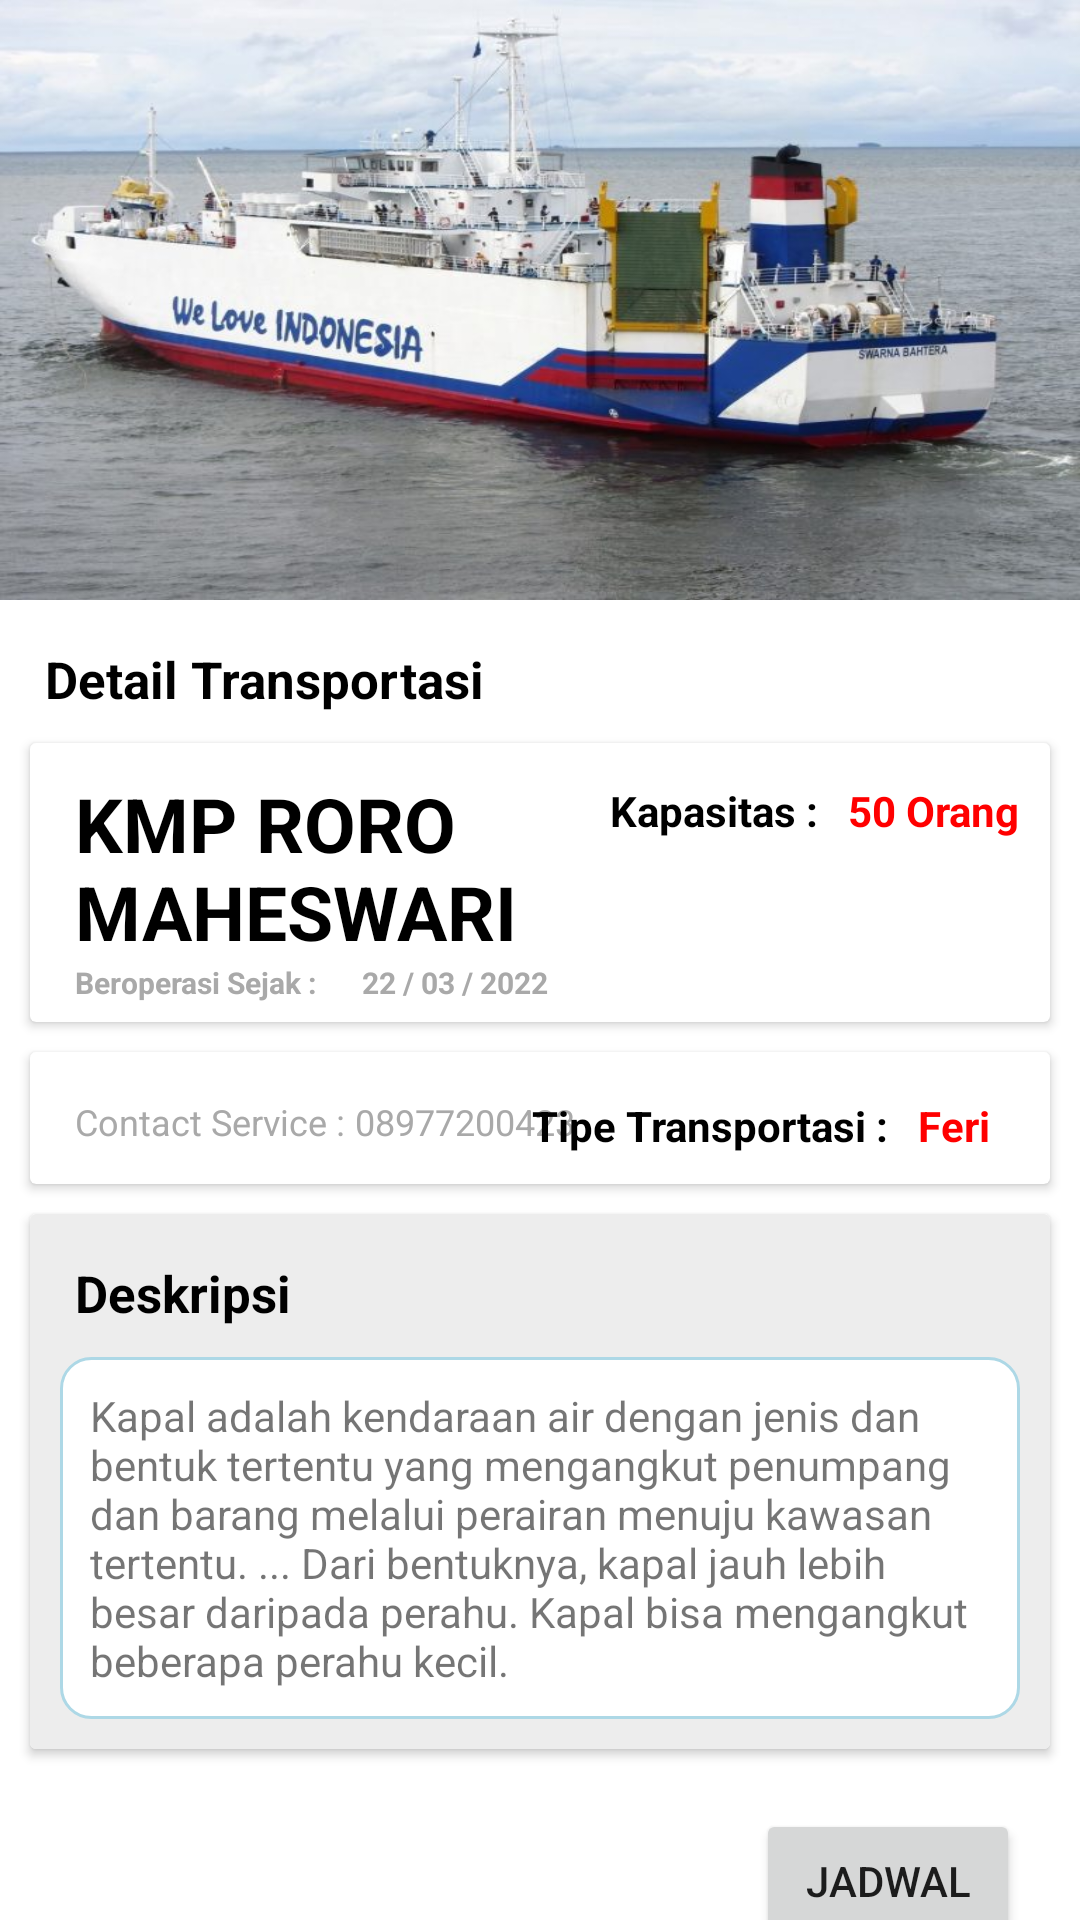

Write the Android layout XML for this screen, with the resource values it uses.
<!-- AndroidManifest.xml: application theme Theme.EZKapal -->
<!-- res/layout/activity_info_kapal.xml -->
<?xml version="1.0" encoding="utf-8"?>
<androidx.constraintlayout.widget.ConstraintLayout xmlns:android="http://schemas.android.com/apk/res/android"
    xmlns:app="http://schemas.android.com/apk/res-auto"
    xmlns:tools="http://schemas.android.com/tools"
    android:layout_width="match_parent"
    android:layout_height="match_parent"
    tools:context=".Activity.InfoKapal">

    <ImageView
        android:id="@+id/kapal_image"
        android:layout_width="match_parent"
        android:layout_height="200dp"
        android:scaleType="fitXY"
        android:src="@drawable/roro"
        app:layout_constraintStart_toStartOf="parent"
        app:layout_constraintTop_toTopOf="parent" />

    <ScrollView
        android:layout_width="match_parent"
        android:layout_height="wrap_content"
        app:layout_constraintStart_toStartOf="parent"
        app:layout_constraintTop_toBottomOf="@id/kapal_image">

        <androidx.constraintlayout.widget.ConstraintLayout
            android:layout_width="match_parent"
            android:layout_height="match_parent">

            <TextView
                android:id="@+id/detail_kapal"
                style="@style/PembelianTextPrimary"
                android:layout_width="wrap_content"
                android:layout_height="wrap_content"
                android:layout_margin="15dp"
                android:text="Detail Transportasi"
                app:layout_constraintStart_toStartOf="parent"
                app:layout_constraintTop_toTopOf="parent" />

            <androidx.cardview.widget.CardView
                android:id="@+id/first_card"
                android:layout_width="match_parent"
                android:layout_height="wrap_content"
                android:layout_margin="10dp"
                app:layout_constraintStart_toStartOf="parent"
                app:layout_constraintTop_toBottomOf="@+id/detail_kapal">

                <androidx.constraintlayout.widget.ConstraintLayout
                    android:layout_width="match_parent"
                    android:layout_height="match_parent">

                    <androidx.constraintlayout.widget.ConstraintLayout
                        android:id="@+id/mTop_Detail"
                        android:layout_width="match_parent"
                        android:layout_height="wrap_content"
                        app:layout_constraintStart_toStartOf="parent"
                        app:layout_constraintTop_toTopOf="parent">

                        <TextView
                            android:id="@+id/nama_kapal"
                            style="@style/PembelianTextSecondary"
                            android:layout_width="220dp"
                            android:layout_height="wrap_content"
                            android:layout_marginStart="15dp"
                            android:layout_marginTop="10dp"
                            android:text="KMP RORO MAHESWARI"
                            android:textColor="@color/black"
                            android:textSize="25sp"
                            app:layout_constraintStart_toStartOf="parent"
                            app:layout_constraintTop_toTopOf="parent" />

                        <TextView
                            android:id="@+id/beroperasi_sejak_text"
                            style="@style/PembelianTextSecondary"
                            android:layout_width="wrap_content"
                            android:layout_height="20dp"
                            android:layout_marginStart="15dp"
                            android:text="Beroperasi Sejak :"
                            android:textSize="10sp"
                            app:layout_constraintStart_toStartOf="parent"
                            app:layout_constraintTop_toBottomOf="@id/nama_kapal" />

                        <TextView
                            android:id="@+id/beroperasi_sejak"
                            style="@style/PembelianTextSecondary"
                            android:layout_width="120dp"
                            android:layout_height="wrap_content"
                            android:layout_marginStart="15dp"
                            android:text="@string/date"
                            android:textSize="10sp"
                            app:layout_constraintStart_toEndOf="@id/beroperasi_sejak_text"
                            app:layout_constraintTop_toBottomOf="@id/nama_kapal" />

                        <TextView
                            android:id="@+id/kapasitas_text"
                            style="@style/PembelianTextSecondary"
                            android:layout_width="wrap_content"
                            android:layout_height="wrap_content"
                            android:layout_marginTop="13dp"
                            android:layout_marginEnd="10dp"
                            android:text="Kapasitas :"
                            android:textColor="@color/black"
                            app:layout_constraintEnd_toStartOf="@id/kapasitas"
                            app:layout_constraintTop_toTopOf="parent" />

                        <TextView
                            android:id="@+id/kapasitas"
                            style="@style/PembelianTextSecondary"
                            android:layout_width="wrap_content"
                            android:layout_height="wrap_content"
                            android:layout_marginTop="13dp"
                            android:layout_marginEnd="10dp"
                            android:text="50 Orang"
                            android:textColor="@color/red"
                            app:layout_constraintEnd_toEndOf="parent"
                            app:layout_constraintTop_toTopOf="parent" />

                    </androidx.constraintlayout.widget.ConstraintLayout>

                </androidx.constraintlayout.widget.ConstraintLayout>

            </androidx.cardview.widget.CardView>

            <androidx.cardview.widget.CardView
                android:id="@+id/second_card"
                android:layout_width="match_parent"
                android:layout_height="wrap_content"
                android:layout_margin="10dp"
                app:layout_constraintStart_toStartOf="parent"
                app:layout_constraintTop_toBottomOf="@id/first_card">

                <androidx.constraintlayout.widget.ConstraintLayout
                    android:layout_width="match_parent"
                    android:layout_height="match_parent"
                    android:padding="10dp">

                    <TextView
                        android:id="@+id/email_text"
                        style="@style/PembelianTextSecondary"
                        android:layout_width="wrap_content"
                        android:layout_height="wrap_content"
                        android:layout_margin="5dp"
                        android:text="Contact Service : "
                        android:textSize="12sp"
                        android:textStyle="normal"
                        app:layout_constraintStart_toStartOf="parent"
                        app:layout_constraintTop_toTopOf="parent" />

                    <TextView
                        android:id="@+id/email_pemesan"
                        style="@style/PembelianTextSecondary"
                        android:layout_width="wrap_content"
                        android:layout_height="wrap_content"
                        android:layout_marginTop="5dp"
                        android:text="08977200423"
                        android:textSize="12sp"
                        android:textStyle="normal"
                        app:layout_constraintStart_toEndOf="@id/email_text"
                        app:layout_constraintTop_toTopOf="parent" />

                    <TextView
                        android:id="@+id/tipe_kapal_text"
                        style="@style/PembelianTextSecondary"
                        android:layout_width="wrap_content"
                        android:layout_height="wrap_content"
                        android:layout_marginTop="5dp"
                        android:layout_marginEnd="10dp"
                        android:text="Tipe Transportasi :"
                        android:textColor="@color/black"
                        app:layout_constraintEnd_toStartOf="@id/tipe_kapal"
                        app:layout_constraintTop_toTopOf="parent"/>

                    <TextView
                        android:id="@+id/tipe_kapal"
                        style="@style/PembelianTextSecondary"
                        android:layout_width="wrap_content"
                        android:layout_height="wrap_content"
                        android:layout_marginTop="5dp"
                        android:layout_marginEnd="10dp"
                        android:text="Feri"
                        android:textColor="@color/red"
                        app:layout_constraintEnd_toEndOf="parent"
                        app:layout_constraintTop_toTopOf="parent"/>

                </androidx.constraintlayout.widget.ConstraintLayout>
            </androidx.cardview.widget.CardView>

            <androidx.cardview.widget.CardView
                android:id="@+id/third_card"
                android:layout_width="match_parent"
                android:layout_height="wrap_content"
                android:layout_margin="10dp"
                app:layout_constraintStart_toStartOf="parent"
                app:layout_constraintTop_toBottomOf="@id/second_card">

                <androidx.constraintlayout.widget.ConstraintLayout
                    android:layout_width="match_parent"
                    android:layout_height="match_parent"
                    android:padding="10dp"
                    android:background="@color/super_light_grey">

                    <TextView
                        android:id="@+id/deskripsi"
                        style="@style/PembelianTextPrimary"
                        android:layout_width="wrap_content"
                        android:layout_height="wrap_content"
                        android:layout_margin="5dp"
                        android:text="Deskripsi"
                        app:layout_constraintStart_toStartOf="parent"
                        app:layout_constraintTop_toTopOf="parent" />

                    <TextView
                        android:id="@+id/isi_deskripsi"
                        android:layout_width="match_parent"
                        android:layout_height="wrap_content"
                        android:layout_marginTop="10dp"
                        android:background="@drawable/custom_input"
                        android:text="Kapal adalah kendaraan air dengan jenis dan bentuk tertentu yang mengangkut penumpang dan barang melalui perairan menuju kawasan tertentu. ... Dari bentuknya, kapal jauh lebih besar daripada perahu. Kapal bisa mengangkut beberapa perahu kecil."
                        android:gravity="top|left"
                        android:clickable="false"
                        android:paddingHorizontal="10dp"
                        android:paddingVertical="10dp"
                        app:layout_constraintStart_toStartOf="parent"
                        app:layout_constraintTop_toBottomOf="@id/deskripsi" />

                </androidx.constraintlayout.widget.ConstraintLayout>
            </androidx.cardview.widget.CardView>

            <Button
                android:id="@+id/jadwal_kapal_button"
                android:layout_width="wrap_content"
                android:layout_height="wrap_content"
                app:layout_constraintTop_toBottomOf="@id/third_card"
                app:layout_constraintEnd_toEndOf="parent"
                android:layout_margin="20dp"
                android:text="Jadwal"/>

        </androidx.constraintlayout.widget.ConstraintLayout>
    </ScrollView>

</androidx.constraintlayout.widget.ConstraintLayout>
<!-- resources referenced by this layout -->
<resources>
  <color name="black">#FF000000</color>
  <color name="red">#FF0000</color>
  <color name="super_light_grey">#ededed</color>
  <!-- drawable custom_input (drawable) -->
  <?xml version="1.0" encoding="utf-8"?>
  <selector xmlns:android="http://schemas.android.com/apk/res/android">
  
      <item android:state_enabled="true" android:state_focused="true">
          <shape android:shape="rectangle">
              <solid android:color="@color/white"/>
              <corners android:radius="10dp"/>
              <stroke android:color="@color/light_grey" android:width="1dp"/>
          </shape>
      </item>
  
      <item android:state_enabled="true">
          <shape android:shape="rectangle">
              <solid android:color="@color/white"/>
              <corners android:radius="10dp"/>
              <stroke android:color="@color/light_blue" android:width="1dp"/>
          </shape>
      </item>
  </selector>
  <!-- drawable roro: jpg bitmap (drawable, 69079 bytes) -->
  <string name="date">22 / 03 / 2022</string>
  <style name="PembelianTextPrimary" parent="Widget.AppCompat.TextView">
          <item name="android:ellipsize">end</item>
          <item name="android:textSize">17sp</item>
          <item name="android:textColor">@color/black</item>
          <item name="android:textStyle">bold</item>
      </style>
  <style name="PembelianTextSecondary" parent="Widget.AppCompat.TextView">
          <item name="android:ellipsize">end</item>
          <item name="android:textSize">14sp</item>
          <item name="android:textColor">@color/light_grey</item>
          <item name="android:textStyle">bold</item>
      </style>
  <style name="Theme.EZKapal" parent="Theme.MaterialComponents.DayNight.NoActionBar">
          
          <item name="colorPrimary">@color/purple_500</item>
          <item name="colorPrimaryVariant">@color/purple_700</item>
          <item name="colorOnPrimary">@color/white</item>
          
          <item name="colorSecondary">@color/teal_200</item>
          <item name="colorSecondaryVariant">@color/teal_700</item>
          <item name="colorOnSecondary">@color/black</item>
          
          <item name="android:statusBarColor" tools:targetApi="l">?attr/colorPrimaryVariant</item>
          
      </style>
  <color name="white">#FFFFFFFF</color>
  <color name="light_grey">#A9A9A9</color>
  <color name="light_blue">#ADD8E6</color>
  <color name="purple_500">#FF6200EE</color>
  <color name="purple_700">#FF3700B3</color>
  <color name="teal_200">#FF03DAC5</color>
  <color name="teal_700">#FF018786</color>
</resources>
